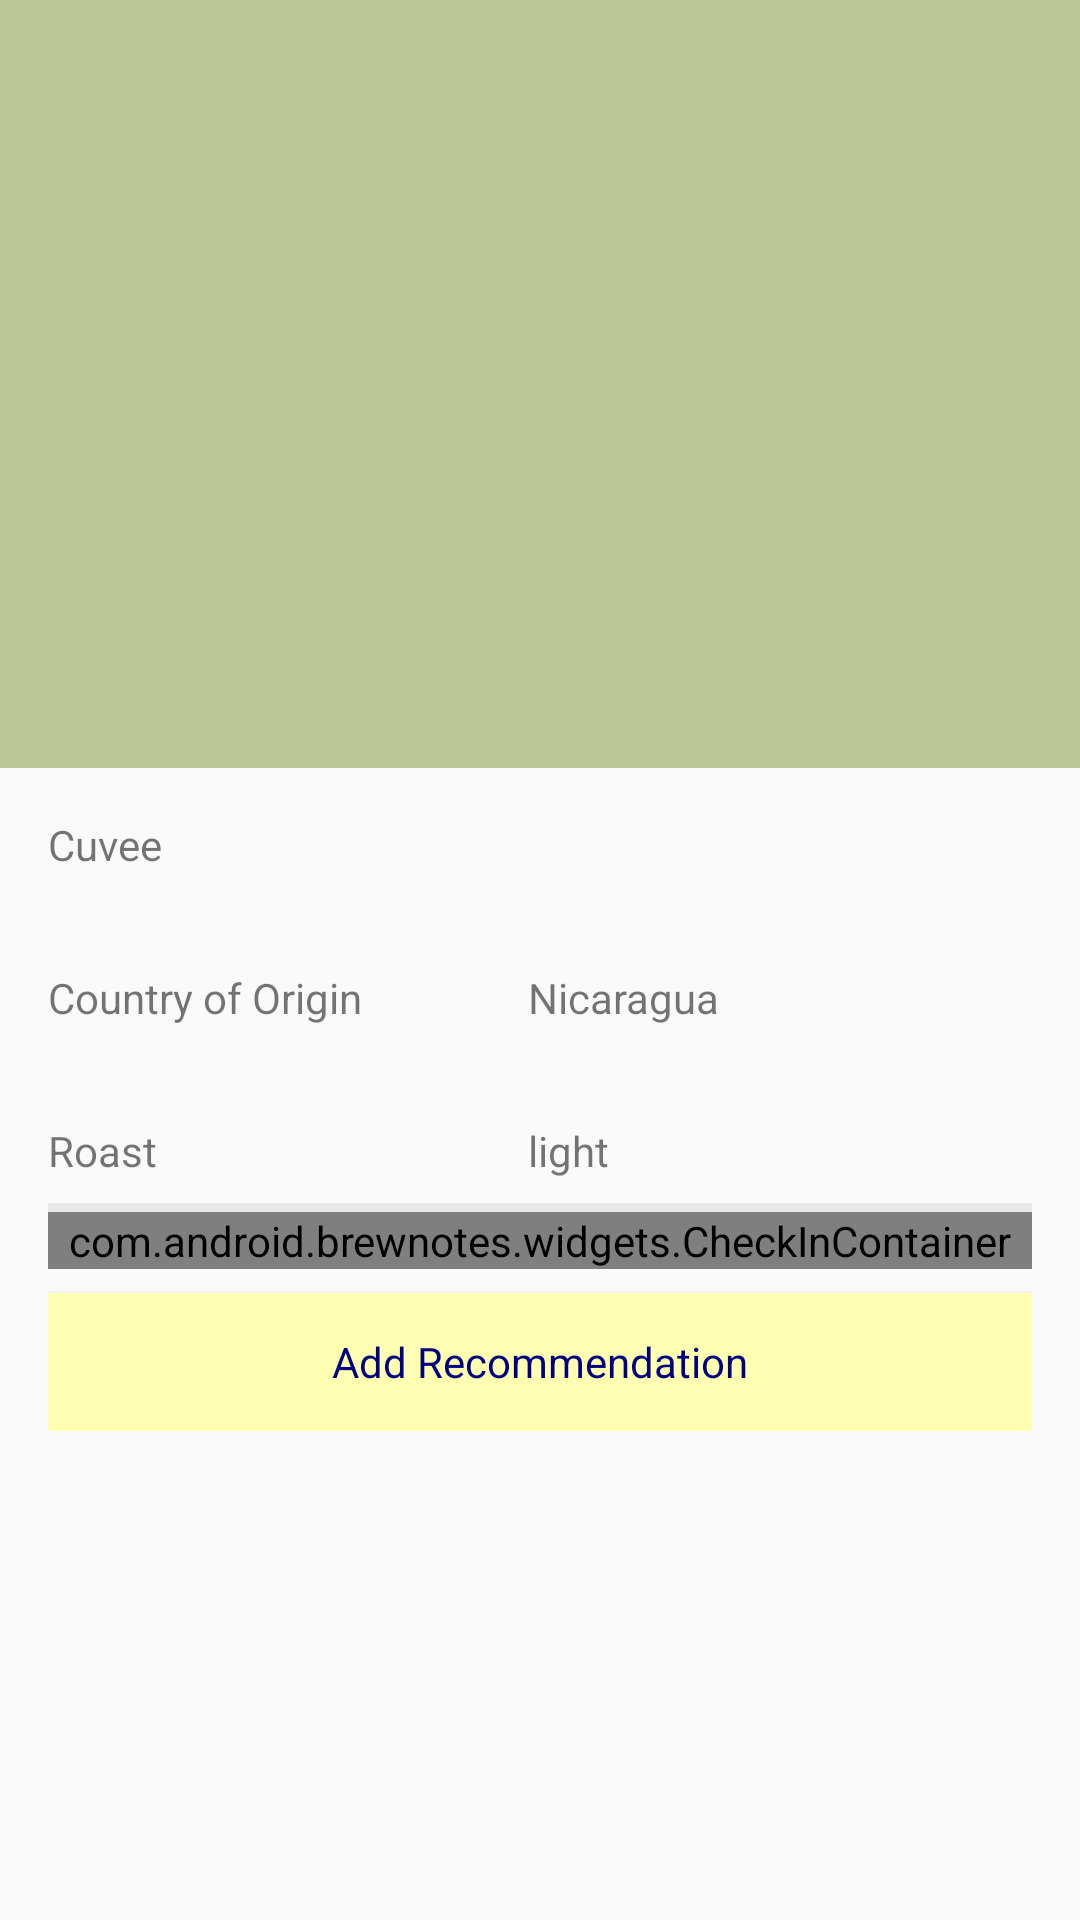

Write the Android layout XML for this screen, with the resource values it uses.
<!-- AndroidManifest.xml: activity theme AppTheme -->
<!-- res/layout/activity_coffee_bag_detail.xml -->
<?xml version="1.0" encoding="utf-8"?>
<android.support.design.widget.CoordinatorLayout
    xmlns:android="http://schemas.android.com/apk/res/android"
    xmlns:app="http://schemas.android.com/apk/res-auto"
    xmlns:tools="http://schemas.android.com/tools"
    android:layout_width="match_parent"
    android:layout_height="match_parent"
    tools:context="com.android.brewnotes.coffeebag.CoffeeBagDetailActivity"
    android:fitsSystemWindows="true"
    >
    <android.support.design.widget.AppBarLayout
        android:id="@+id/appbar_layout"
        android:layout_width="match_parent"
        android:layout_height="256dp"
        android:fitsSystemWindows="true"
        android:theme="@style/ThemeOverlay.AppCompat.Dark.ActionBar"
        >
        <android.support.design.widget.CollapsingToolbarLayout
            android:layout_width="match_parent"
            android:layout_height="match_parent"
            android:fitsSystemWindows="true"
            app:contentScrim="?attr/colorPrimary"
            app:expandedTitleMarginEnd="64dp"
            app:expandedTitleMarginStart="48dp"
            app:layout_scrollFlags="scroll|exitUntilCollapsed"
            android:id="@+id/collapsing_toolbar"
            >
            <ImageView
                android:layout_width="match_parent"
                android:layout_height="match_parent"
                android:fitsSystemWindows="true"
                app:layout_collapseMode="parallax"
                android:id="@+id/coffee_detail_hero_photo"
                android:scaleType="centerCrop"/>
            <android.support.v7.widget.Toolbar
                android:id="@+id/toolbar"
                android:layout_width="match_parent"
                android:layout_height="?attr/actionBarSize"
                app:layout_collapseMode="parallax"
                app:popupTheme="@style/ThemeOverlay.AppCompat.Light"/>

        </android.support.design.widget.CollapsingToolbarLayout>

    </android.support.design.widget.AppBarLayout>


    <android.support.v4.widget.NestedScrollView
        android:layout_width="match_parent"
        android:layout_height="match_parent"
        app:layout_behavior="@string/appbar_scrolling_view_behavior">

        <include layout="@layout/content_coffee_bag_detail"/>


    </android.support.v4.widget.NestedScrollView>


</android.support.design.widget.CoordinatorLayout>
<!-- res/layout/content_coffee_bag_detail.xml (included above) -->
<?xml version="1.0" encoding="utf-8"?>
<LinearLayout xmlns:android="http://schemas.android.com/apk/res/android"
    xmlns:app="http://schemas.android.com/apk/res-auto"
    xmlns:tools="http://schemas.android.com/tools"
    android:layout_width="match_parent"
    android:layout_height="match_parent"
    android:paddingBottom="@dimen/activity_vertical_margin"
    android:paddingLeft="@dimen/activity_horizontal_margin"
    android:paddingRight="@dimen/activity_horizontal_margin"
    android:paddingTop="@dimen/activity_vertical_margin"
    tools:context="com.android.brewnotes.coffeebag.CoffeeBagDetailActivity"
    tools:showIn="@layout/activity_coffee_bag_detail"
    android:orientation="vertical">

    <TextView
        android:layout_width="wrap_content"
        android:layout_height="wrap_content"
        android:id="@+id/coffee_bag_company_name"
        tools:text="Cuvee"/>
    <LinearLayout
        android:layout_width="match_parent"
        android:layout_height="wrap_content"
        android:id="@+id/country_row"
        android:orientation="horizontal"
        android:layout_marginTop="32dp">
        <TextView
            android:layout_width="128dp"
            android:layout_height="wrap_content"
            android:text="Country of Origin"
            android:layout_marginEnd="32dp"/>
        <TextView
            android:layout_width="wrap_content"
            android:layout_height="wrap_content"
            tools:text="Nicaragua"
            android:id="@+id/coffee_detail_country"/>
    </LinearLayout>
    <LinearLayout
        android:layout_width="match_parent"
        android:layout_height="wrap_content"
        android:id="@+id/roast_row"
        android:orientation="horizontal"
        android:layout_marginTop="32dp">
        <TextView
            android:layout_width="128dp"
            android:layout_height="wrap_content"
            android:text="Roast"
            android:layout_marginEnd="32dp"/>
        <TextView
            android:layout_width="wrap_content"
            android:layout_height="wrap_content"
            tools:text="light"
            android:id="@+id/coffee_detail_roast"/>
    </LinearLayout>
    <View
        android:layout_width="match_parent"
        android:layout_height="3dp"
        android:background="#e9e9e9"
        android:layout_marginTop="8dp"
        />
    <com.android.brewnotes.widgets.CheckInContainer
        android:layout_width="match_parent"
        android:layout_height="wrap_content"
        android:id="@+id/recommendation_container"
        android:orientation="vertical"/>
    <Button
        android:layout_width="match_parent"
        android:layout_height="46dp"
        android:text="Add Recommendation"
        style="@style/AppTheme.ButtonPrimary"
        android:layout_marginTop="8dp"
        android:id="@+id/add_rec_button"
        />



</LinearLayout>
<!-- resources referenced by this layout -->
<resources>
  <dimen name="activity_horizontal_margin">16dp</dimen>
  <dimen name="activity_vertical_margin">16dp</dimen>
  <style name="AppTheme.ButtonPrimary">
          <item name="android:background">#ffffb2</item>
          <item name="android:textColor">#000080</item>
      </style>
  <style name="AppTheme" parent="Theme.AppCompat.Light.NoActionBar">
          
          <item name="colorPrimary">@color/colorPrimary</item>
          <item name="colorPrimaryDark">@color/colorPrimaryDark</item>
          <item name="colorAccent">@color/colorAccent</item>
      </style>
  <color name="colorPrimary">#BDC696</color>
  <color name="colorPrimaryDark">#603311</color>
  <color name="colorAccent">#E1AA7D</color>
</resources>
